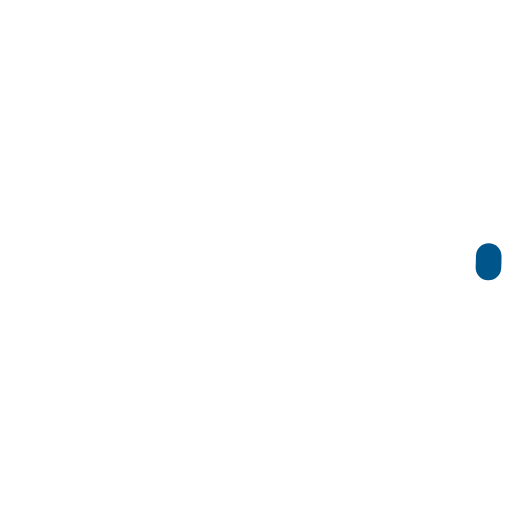
t = 0.00 s
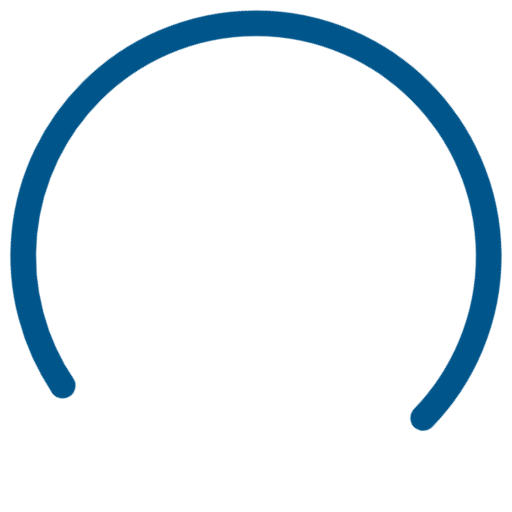
t = 0.63 s
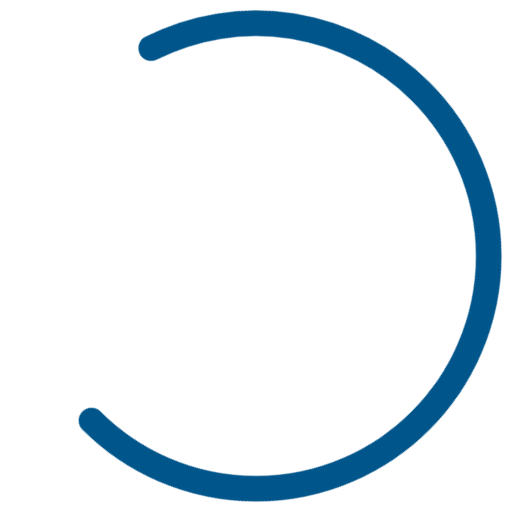
t = 1.88 s
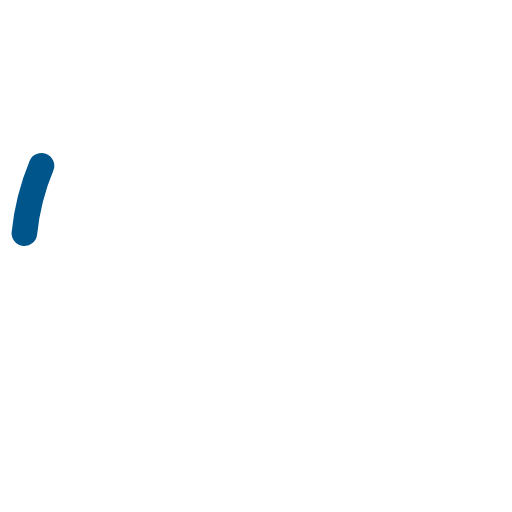
t = 2.50 s
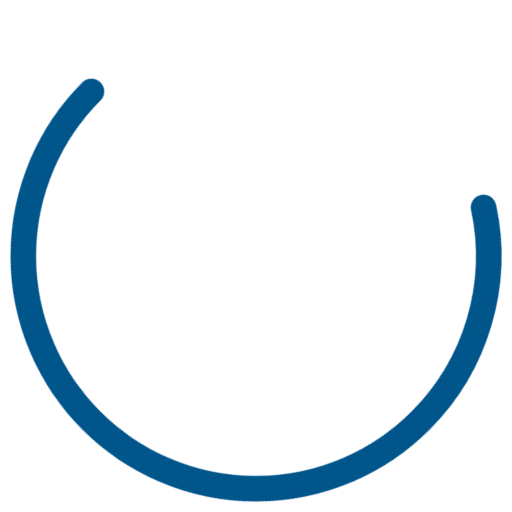
t = 3.13 s
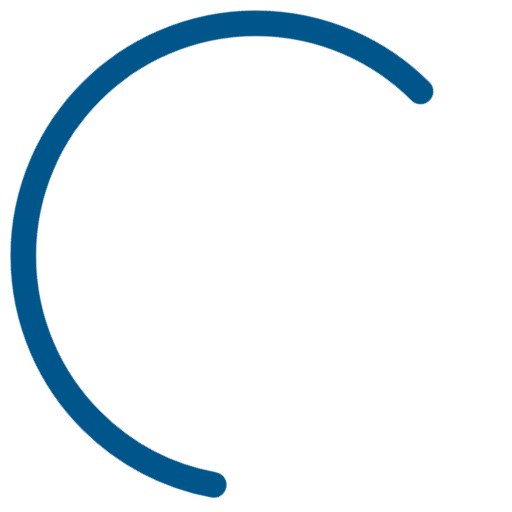
t = 4.38 s

The animated SVG that drew these frames (rendered in a browser with its animation timeline set to each time). Animation: 4 CSS @keyframes rules; one cycle of 5.00 s, repeats indefinitely.

<?xml version="1.0" encoding="utf-8"?>
<svg class="spinner-container" xmlns="http://www.w3.org/2000/svg" xmlns:xlink="http://www.w3.org/1999/xlink" width="80" height="80" viewBox="0 0 44 44"><style>*{transform-origin: 0px 0px 0px;}svg{transform-origin: 50% 50% 0px;}
.spinner-container{-webkit-animation:rotate 5s linear infinite;animation:rotate 5s linear infinite;z-index:2}.spinner-container .path{stroke-dasharray:1,150;stroke-dashoffset:0;stroke:#00558b;stroke-linecap:round;-webkit-animation:dash 1.2s ease-in-out infinite;animation:dash 1.2s ease-in-out infinite}@keyframes rotate{100%{transform:rotate(360deg)}}@-webkit-keyframes rotate{100%{-webkit-transform:rotate(360deg)}}@keyframes dash{0%{stroke-dasharray:1,150;stroke-dashoffset:0}50%{stroke-dasharray:90,150;stroke-dashoffset:-35}100%{stroke-dasharray:90,150;stroke-dashoffset:-124}}@-webkit-keyframes dash{0%{stroke-dasharray:1,150;stroke-dashoffset:0}50%{stroke-dasharray:90,150;stroke-dashoffset:-35}100%{stroke-dasharray:90,150;stroke-dashoffset:-124}}.progress-container{width:360px;position:fixed;padding-top:120px;top:50%;left:50%;margin-left:-180px}progress{-webkit-appearance:none;appearance:none;width:100%;height:3px;border:none;margin:0;color:#02d1a4;background-color:#e0e4e5}progress[value]::-webkit-progress-bar{background-color:#e0e4e5}progress[value]::-webkit-progress-value{background-color:#02d1a4}
}</style><circle class="path" cx="22" cy="22" r="20" fill="none" stroke-width="2.2"></circle></svg>